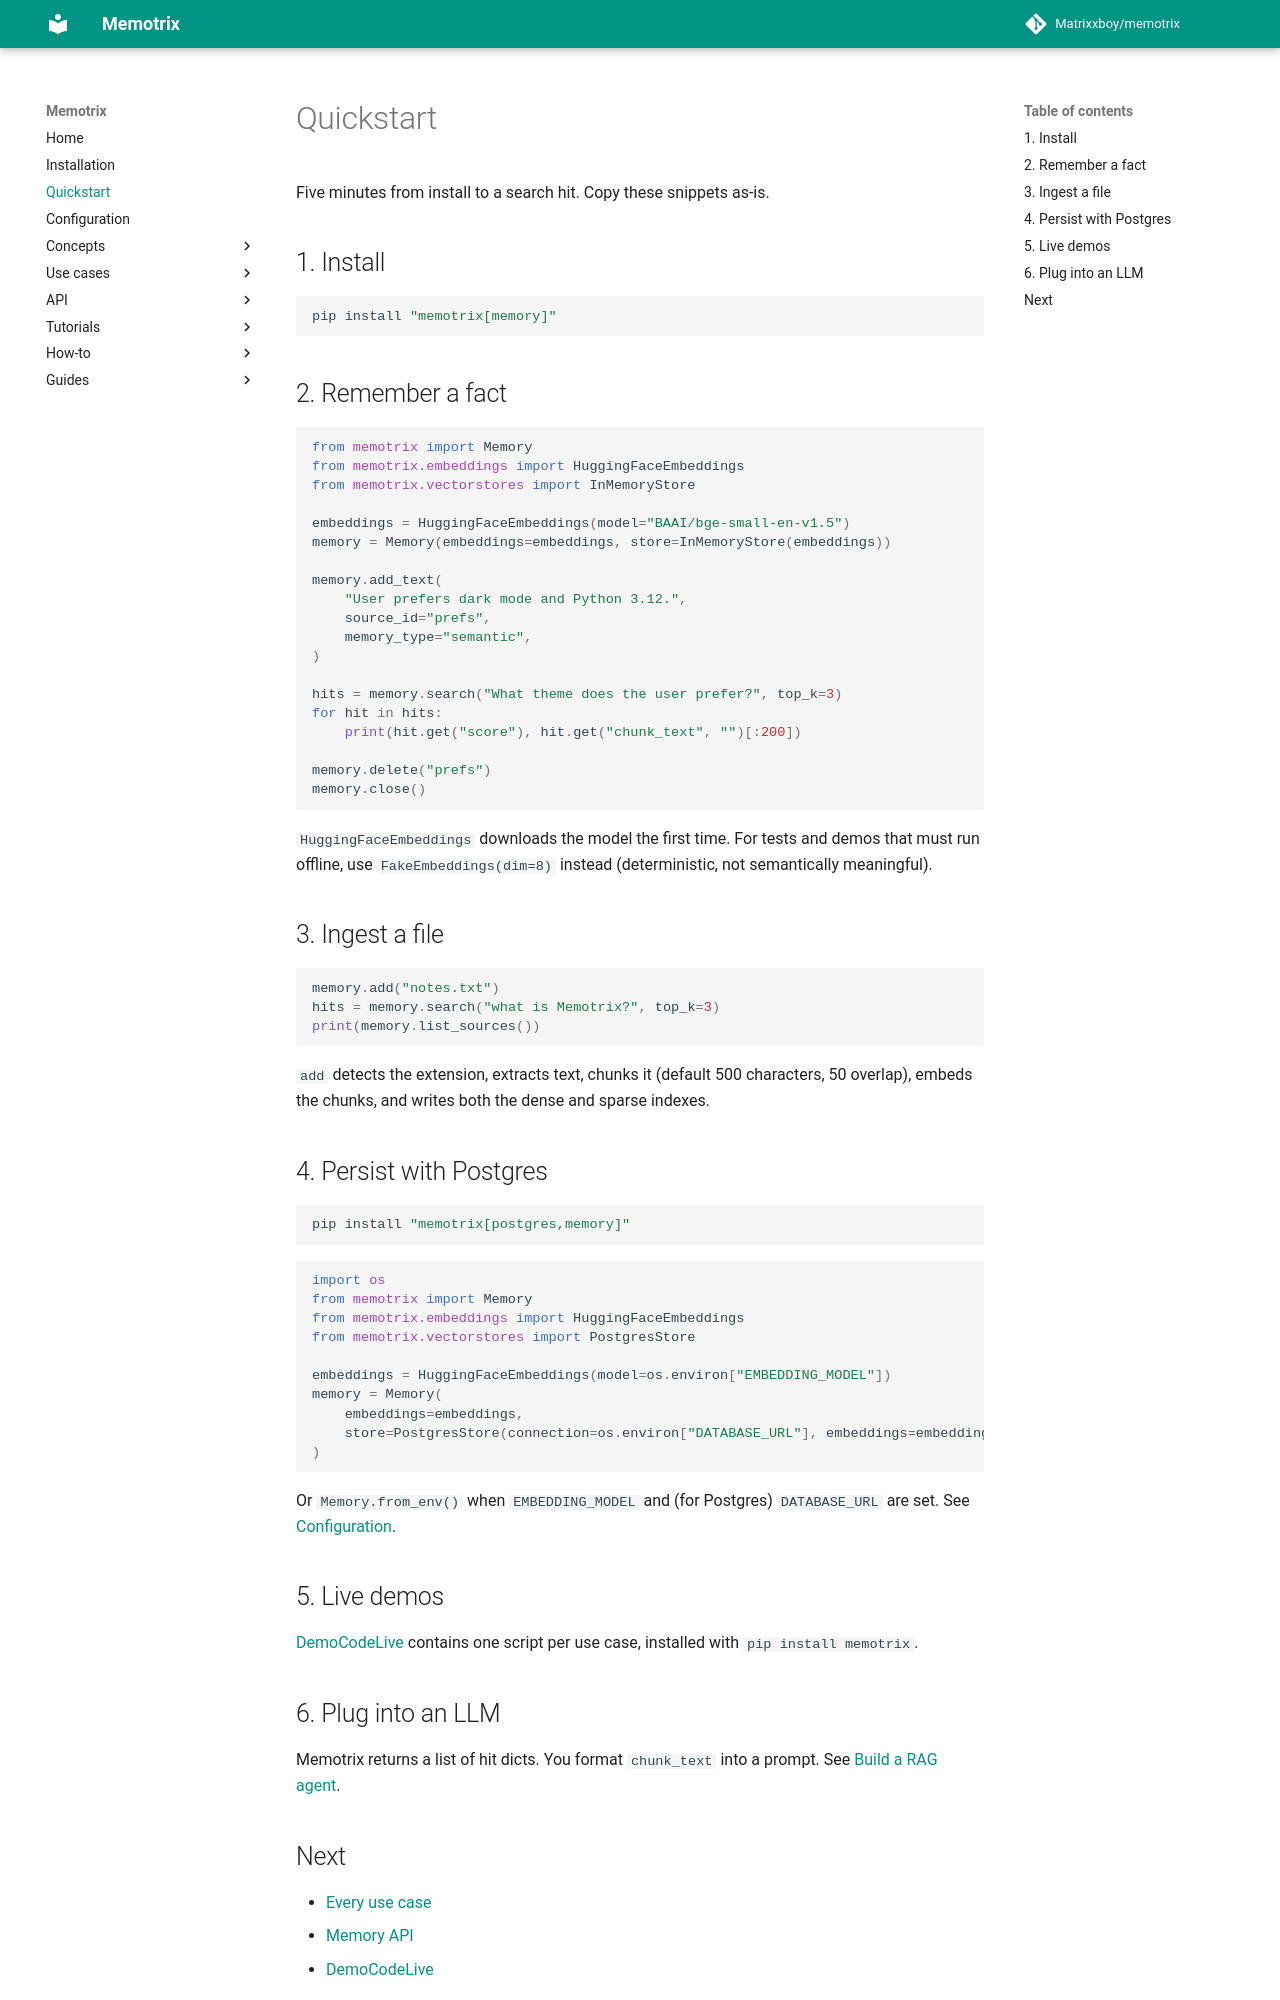

repository: Matrixxboy/memotrix · page: quickstart/index.html · generator: mkdocs

---
title: "Quickstart"
---

# Quickstart

Five minutes from install to a search hit. Copy these snippets as-is.

## 1. Install

```bash
pip install "memotrix[memory]"
```

## 2. Remember a fact

```python
from memotrix import Memory
from memotrix.embeddings import HuggingFaceEmbeddings
from memotrix.vectorstores import InMemoryStore

embeddings = HuggingFaceEmbeddings(model="BAAI/bge-small-en-v1.5")
memory = Memory(embeddings=embeddings, store=InMemoryStore(embeddings))

memory.add_text(
    "User prefers dark mode and Python 3.12.",
    source_id="prefs",
    memory_type="semantic",
)

hits = memory.search("What theme does the user prefer?", top_k=3)
for hit in hits:
    print(hit.get("score"), hit.get("chunk_text", "")[:200])

memory.delete("prefs")
memory.close()
```

`HuggingFaceEmbeddings` downloads the model the first time. For tests and demos that must run offline, use `FakeEmbeddings(dim=8)` instead (deterministic, not semantically meaningful).

## 3. Ingest a file

```python
memory.add("notes.txt")
hits = memory.search("what is Memotrix?", top_k=3)
print(memory.list_sources())
```

`add` detects the extension, extracts text, chunks it (default 500 characters, 50 overlap), embeds the chunks, and writes both the dense and sparse indexes.

## 4. Persist with Postgres

```bash
pip install "memotrix[postgres,memory]"
```

```python
import os
from memotrix import Memory
from memotrix.embeddings import HuggingFaceEmbeddings
from memotrix.vectorstores import PostgresStore

embeddings = HuggingFaceEmbeddings(model=os.environ["EMBEDDING_MODEL"])
memory = Memory(
    embeddings=embeddings,
    store=PostgresStore(connection=os.environ["DATABASE_URL"], embeddings=embeddings),
)
```

Or `Memory.from_env()` when `EMBEDDING_MODEL` and (for Postgres) `DATABASE_URL` are set. See [Configuration](./configuration.md).

## 5. Live demos

[DemoCodeLive](https://github.com/Matrixxboy/memotrix/tree/main/DemoCodeLive) contains one script per use case, installed with `pip install memotrix`.

## 6. Plug into an LLM

Memotrix returns a list of hit dicts. You format `chunk_text` into a prompt. See [Build a RAG agent](./use-cases/rag-agent.md).
